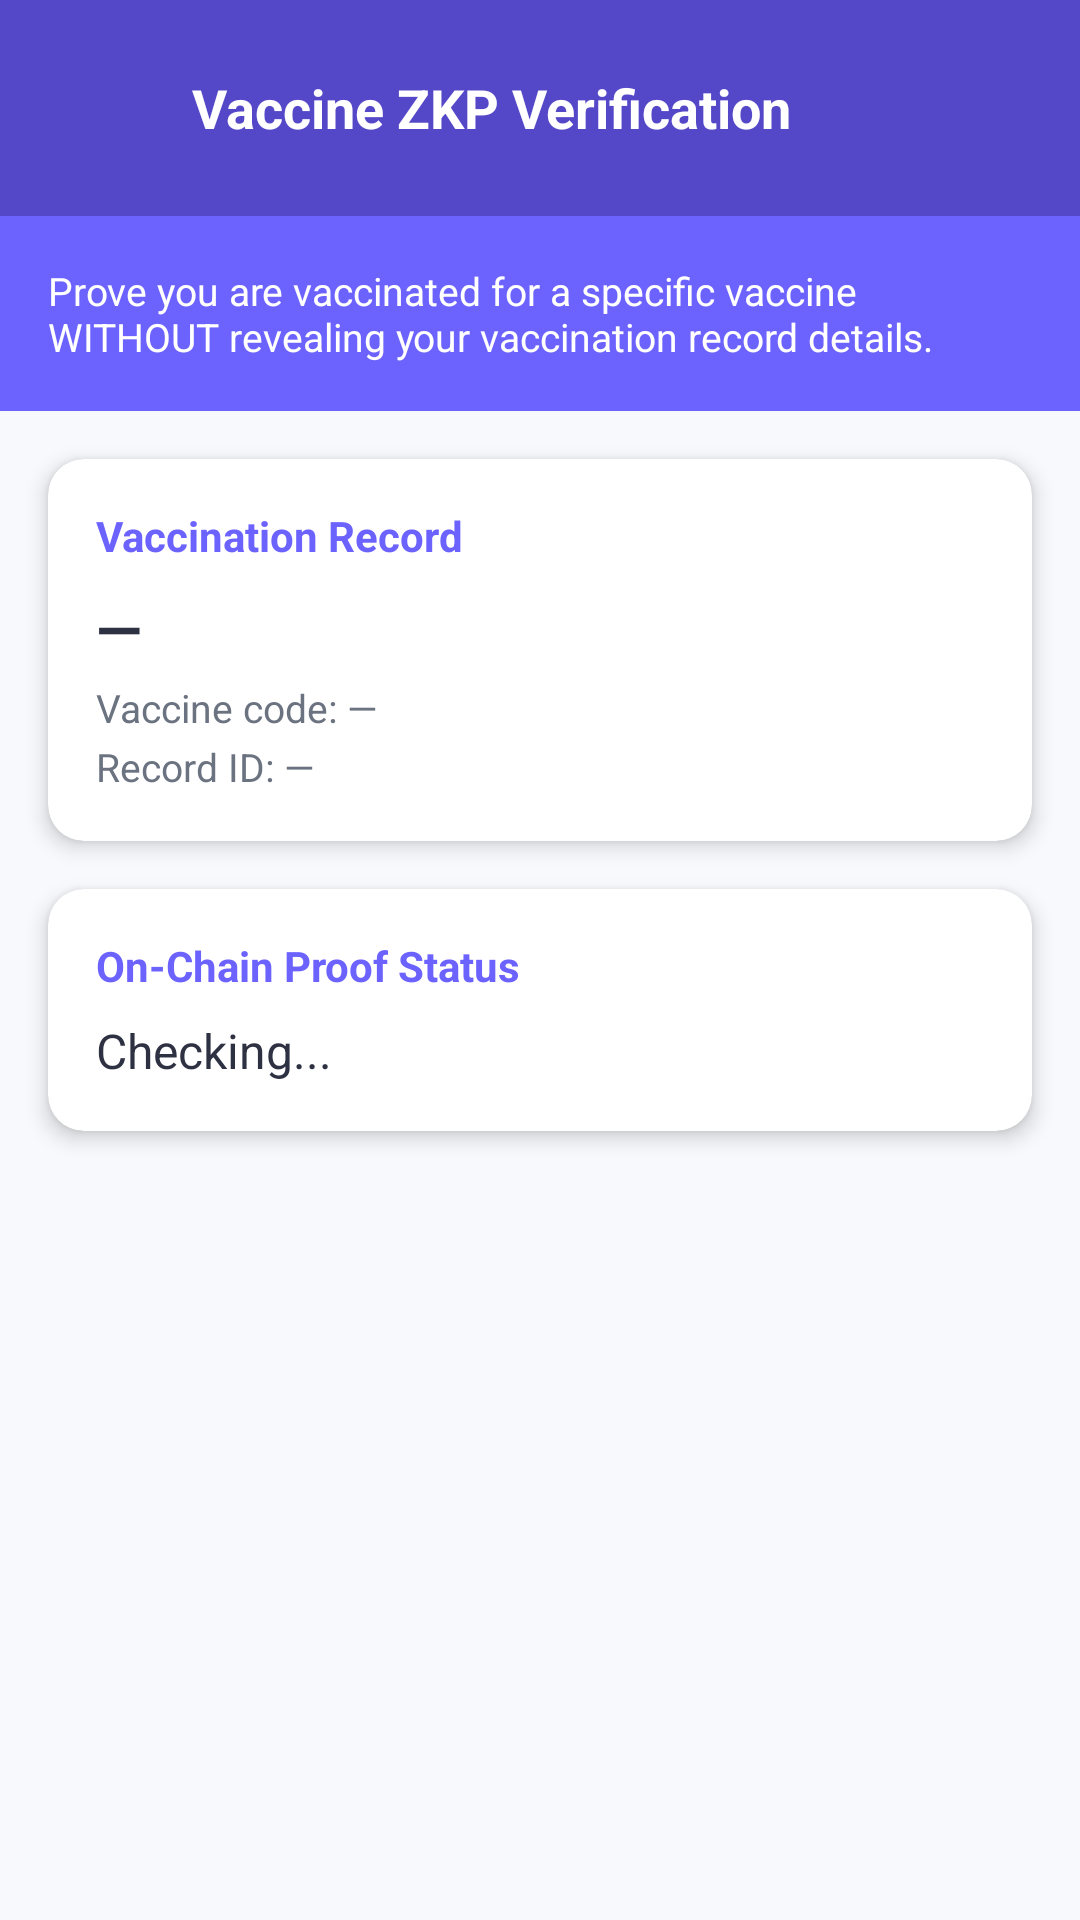

The Android layout XML behind this screen, and the referenced resources:
<!-- AndroidManifest.xml: application theme Theme.BlockchainHealthWallet -->
<!-- res/layout/activity_vaccine_verify.xml -->
<?xml version="1.0" encoding="utf-8"?>
<ScrollView xmlns:android="http://schemas.android.com/apk/res/android"
    xmlns:app="http://schemas.android.com/apk/res-auto"
    android:layout_width="match_parent"
    android:layout_height="match_parent"
    android:background="@color/background"
    android:fillViewport="true">

    <LinearLayout
        android:layout_width="match_parent"
        android:layout_height="wrap_content"
        android:orientation="vertical">

        
        <LinearLayout
            android:layout_width="match_parent"
            android:layout_height="wrap_content"
            android:background="@color/primary_dark"
            android:gravity="center_vertical"
            android:orientation="horizontal"
            android:padding="16dp">

            <ImageButton
                android:id="@+id/btnBack"
                android:layout_width="40dp"
                android:layout_height="40dp"
                android:background="?attr/selectableItemBackgroundBorderless"
                android:contentDescription="Back"
                android:src="@drawable/ic_arrow_back"
                app:tint="@android:color/white" />

            <TextView
                android:layout_width="0dp"
                android:layout_height="wrap_content"
                android:layout_marginStart="8dp"
                android:layout_weight="1"
                android:text="Vaccine ZKP Verification"
                android:textColor="@android:color/white"
                android:textSize="18sp"
                android:textStyle="bold" />
        </LinearLayout>

        
        <LinearLayout
            android:layout_width="match_parent"
            android:layout_height="wrap_content"
            android:background="@color/primary"
            android:orientation="horizontal"
            android:padding="16dp">

            <TextView
                android:layout_width="match_parent"
                android:layout_height="wrap_content"
                android:text="Prove you are vaccinated for a specific vaccine WITHOUT revealing your vaccination record details."
                android:textColor="@android:color/white"
                android:textSize="13sp" />
        </LinearLayout>

        
        <androidx.cardview.widget.CardView
            android:id="@+id/cardVaccineInfo"
            android:layout_width="match_parent"
            android:layout_height="wrap_content"
            android:layout_margin="16dp"
            app:cardCornerRadius="12dp"
            app:cardElevation="4dp">

            <LinearLayout
                android:layout_width="match_parent"
                android:layout_height="wrap_content"
                android:orientation="vertical"
                android:padding="16dp">

                <TextView
                    android:layout_width="match_parent"
                    android:layout_height="wrap_content"
                    android:text="Vaccination Record"
                    android:textColor="@color/primary"
                    android:textSize="14sp"
                    android:textStyle="bold" />

                <TextView
                    android:id="@+id/tvVaccineName"
                    android:layout_width="match_parent"
                    android:layout_height="wrap_content"
                    android:layout_marginTop="8dp"
                    android:text="—"
                    android:textColor="@color/text_primary"
                    android:textSize="20sp"
                    android:textStyle="bold" />

                <TextView
                    android:id="@+id/tvVaccineCode"
                    android:layout_width="match_parent"
                    android:layout_height="wrap_content"
                    android:layout_marginTop="4dp"
                    android:text="Vaccine code: —"
                    android:textColor="@color/text_secondary"
                    android:textSize="13sp" />

                <TextView
                    android:id="@+id/tvVaccinationId"
                    android:layout_width="match_parent"
                    android:layout_height="wrap_content"
                    android:layout_marginTop="2dp"
                    android:text="Record ID: —"
                    android:textColor="@color/text_secondary"
                    android:textSize="13sp" />
            </LinearLayout>
        </androidx.cardview.widget.CardView>

        
        <androidx.cardview.widget.CardView
            android:layout_width="match_parent"
            android:layout_height="wrap_content"
            android:layout_marginStart="16dp"
            android:layout_marginEnd="16dp"
            android:layout_marginBottom="16dp"
            app:cardCornerRadius="12dp"
            app:cardElevation="4dp">

            <LinearLayout
                android:layout_width="match_parent"
                android:layout_height="wrap_content"
                android:orientation="vertical"
                android:padding="16dp">

                <TextView
                    android:layout_width="match_parent"
                    android:layout_height="wrap_content"
                    android:text="On-Chain Proof Status"
                    android:textColor="@color/primary"
                    android:textSize="14sp"
                    android:textStyle="bold" />

                <TextView
                    android:id="@+id/tvOnChainStatus"
                    android:layout_width="match_parent"
                    android:layout_height="wrap_content"
                    android:layout_marginTop="8dp"
                    android:text="Checking..."
                    android:textColor="@color/text_primary"
                    android:textSize="16sp" />

                <TextView
                    android:id="@+id/tvOnChainDate"
                    android:layout_width="match_parent"
                    android:layout_height="wrap_content"
                    android:layout_marginTop="4dp"
                    android:text=""
                    android:textColor="@color/text_secondary"
                    android:textSize="13sp"
                    android:visibility="gone" />
            </LinearLayout>
        </androidx.cardview.widget.CardView>

        
        <androidx.cardview.widget.CardView
            android:id="@+id/cardProve"
            android:layout_width="match_parent"
            android:layout_height="wrap_content"
            android:layout_marginStart="16dp"
            android:layout_marginEnd="16dp"
            android:layout_marginBottom="16dp"
            android:visibility="gone"
            app:cardCornerRadius="12dp"
            app:cardElevation="4dp">

            <LinearLayout
                android:layout_width="match_parent"
                android:layout_height="wrap_content"
                android:orientation="vertical"
                android:padding="16dp">

                <TextView
                    android:layout_width="match_parent"
                    android:layout_height="wrap_content"
                    android:text="Generate Zero-Knowledge Proof"
                    android:textColor="@color/primary"
                    android:textSize="14sp"
                    android:textStyle="bold" />

                <TextView
                    android:layout_width="match_parent"
                    android:layout_height="wrap_content"
                    android:layout_marginTop="8dp"
                    android:text="The proof cryptographically proves you hold a vaccination record for this vaccine, without revealing the record ID, date, or any other details."
                    android:textColor="@color/text_secondary"
                    android:textSize="13sp" />

                
                <LinearLayout
                    android:id="@+id/layoutProgress"
                    android:layout_width="match_parent"
                    android:layout_height="wrap_content"
                    android:layout_marginTop="12dp"
                    android:gravity="center_vertical"
                    android:orientation="horizontal"
                    android:visibility="gone">

                    <ProgressBar
                        android:layout_width="24dp"
                        android:layout_height="24dp"
                        android:indeterminate="true" />

                    <TextView
                        android:id="@+id/tvProgressStatus"
                        android:layout_width="0dp"
                        android:layout_height="wrap_content"
                        android:layout_marginStart="12dp"
                        android:layout_weight="1"
                        android:text="Computing proof..."
                        android:textColor="@color/text_secondary"
                        android:textSize="13sp" />
                </LinearLayout>

                <com.google.android.material.button.MaterialButton
                    android:id="@+id/btnGenerateProof"
                    android:layout_width="match_parent"
                    android:layout_height="wrap_content"
                    android:layout_marginTop="12dp"
                    android:text="Generate Proof"
                    app:cornerRadius="8dp" />

                
                <LinearLayout
                    android:id="@+id/layoutProofReady"
                    android:layout_width="match_parent"
                    android:layout_height="wrap_content"
                    android:layout_marginTop="12dp"
                    android:orientation="vertical"
                    android:visibility="gone">

                    <TextView
                        android:layout_width="match_parent"
                        android:layout_height="wrap_content"
                        android:text="✅ Proof generated successfully!"
                        android:textColor="#2E7D32"
                        android:textSize="14sp"
                        android:textStyle="bold" />

                    <TextView
                        android:id="@+id/tvProofDetails"
                        android:layout_width="match_parent"
                        android:layout_height="wrap_content"
                        android:layout_marginTop="4dp"
                        android:text=""
                        android:textColor="@color/text_secondary"
                        android:textSize="12sp" />

                    <com.google.android.material.button.MaterialButton
                        android:id="@+id/btnSubmitProof"
                        android:layout_width="match_parent"
                        android:layout_height="wrap_content"
                        android:layout_marginTop="8dp"
                        android:text="Verify &amp; Anchor"
                        app:cornerRadius="8dp" />
                </LinearLayout>

                <com.google.android.material.button.MaterialButton
                    android:id="@+id/btnClearZkpCache"
                    style="@style/Widget.MaterialComponents.Button.OutlinedButton"
                    android:layout_width="match_parent"
                    android:layout_height="wrap_content"
                    android:layout_marginTop="12dp"
                    android:text="Clear Local ZKP Cache"
                    app:cornerRadius="8dp" />
            </LinearLayout>
        </androidx.cardview.widget.CardView>

    </LinearLayout>
</ScrollView>
<!-- resources referenced by this layout -->
<resources>
  <color name="background">#F8F9FD</color>
  <color name="primary">#6C63FF</color>
  <color name="primary_dark">#5548C8</color>
  <color name="text_primary">#2D3142</color>
  <color name="text_secondary">#6B7280</color>
  <style name="Theme.BlockchainHealthWallet" parent="Base.Theme.BlockchainHealthWallet" />
  <style name="Base.Theme.BlockchainHealthWallet" parent="Theme.Material3.DayNight.NoActionBar">
          
          
      </style>
</resources>
